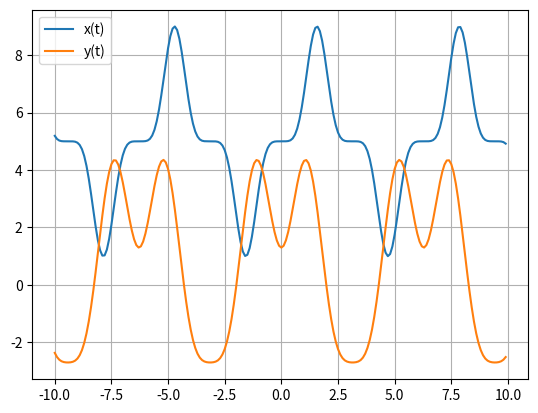

Reproduce this figure in Python.
# -*- coding: utf-8 -*-
"""cau7.ipynb

Automatically generated by Colaboratory.

Original file is located at
    https://colab.research.google.com/<link-removed>
"""

import numpy as np
from numpy import sin, cos
import matplotlib.pyplot as plt

def f1(t): return 4 * sin(t)**5 + 5
def f2(t): return 3 * cos(t) - 1.7 * cos(2*t) - cos(3*t) + 1

t = np.arange(-10, 10, 0.1)
plt.plot(t, f1(t), label="x(t)")
plt.plot(t, f2(t), label="y(t)")
plt.legend()
plt.grid()
plt.show()